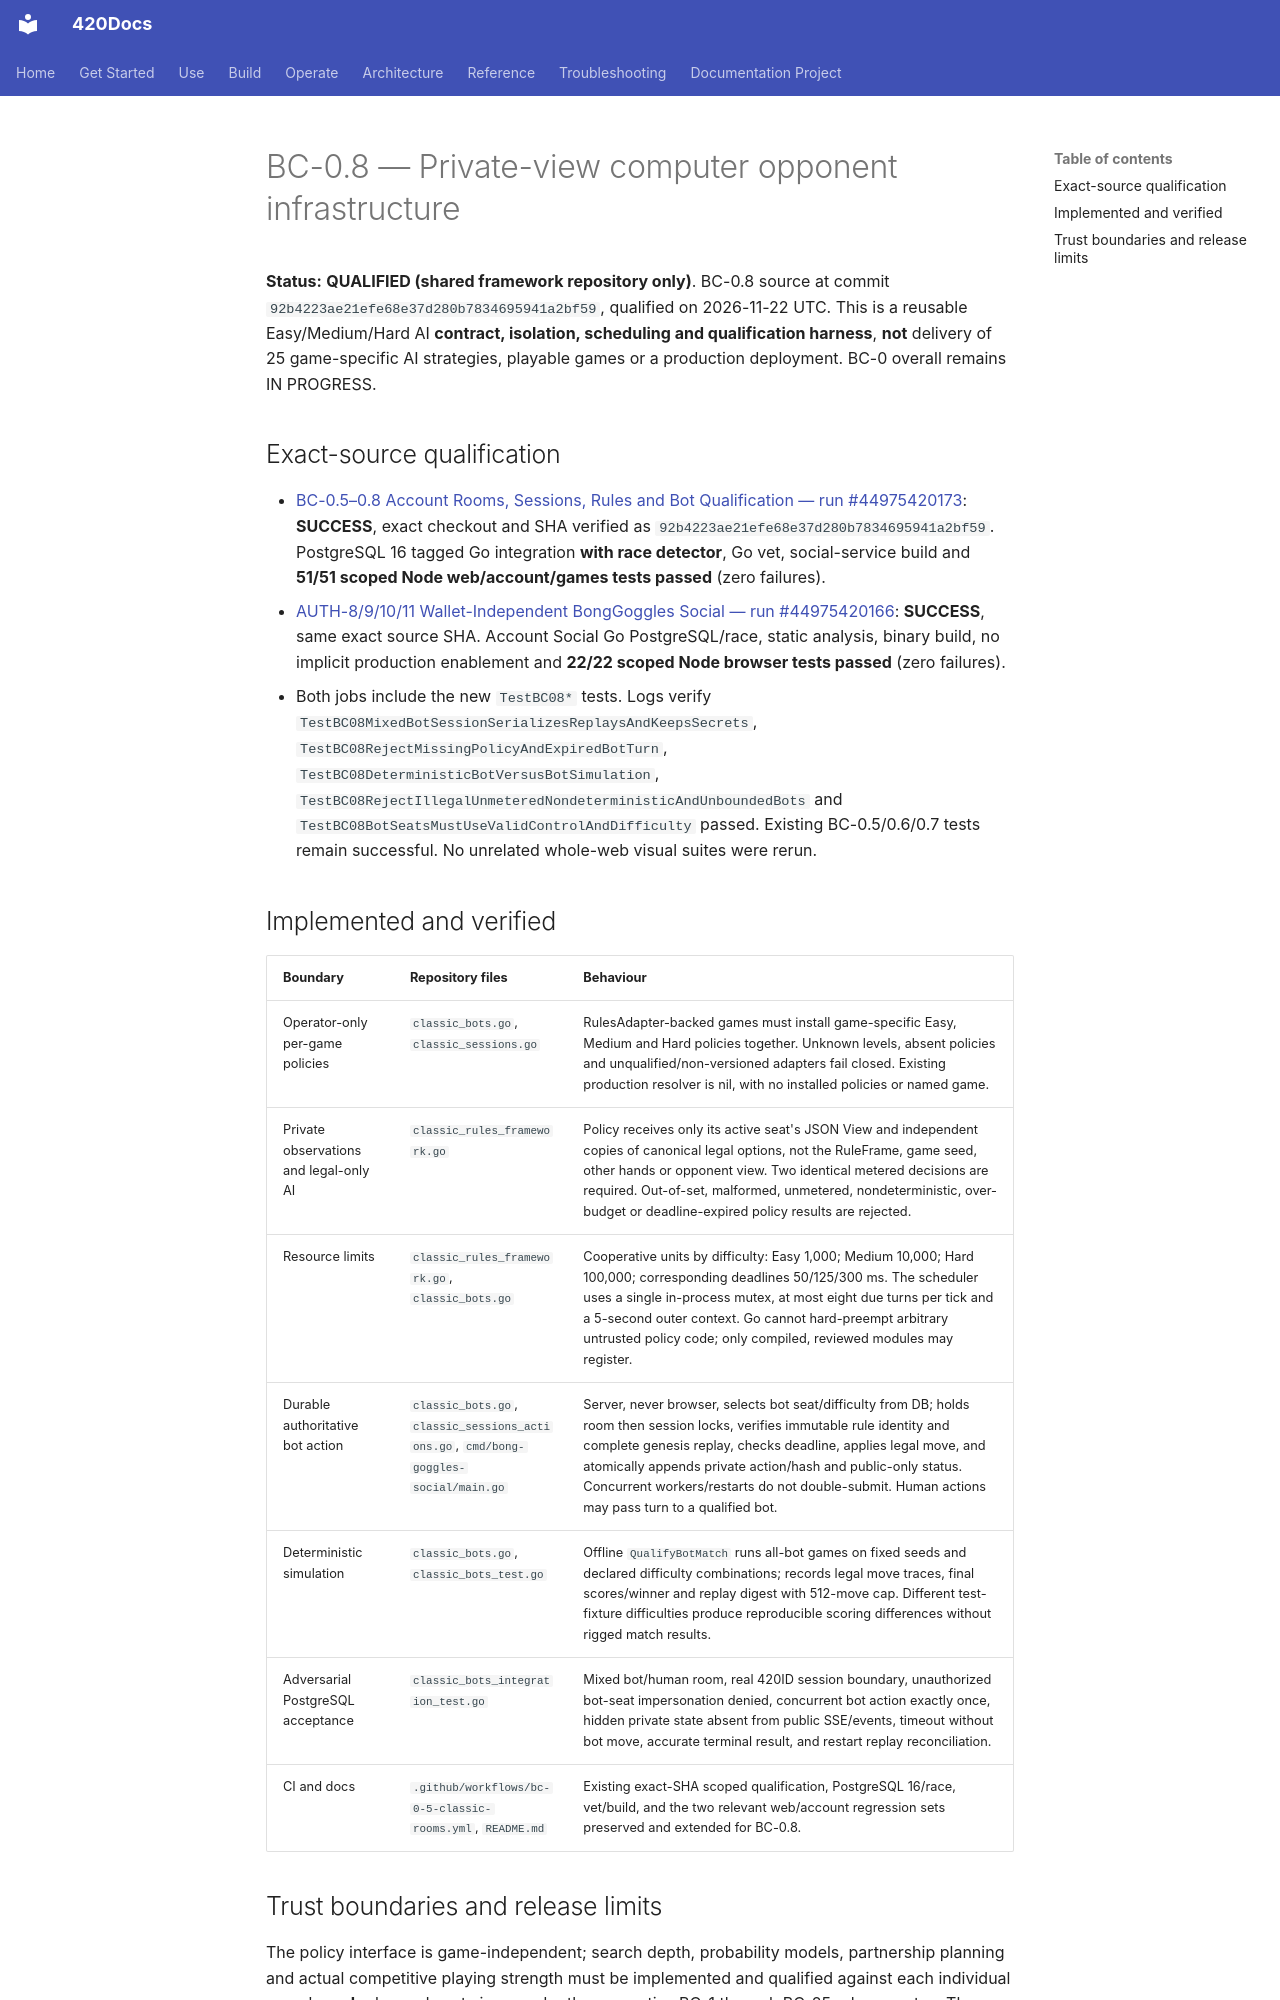

repository: abvhiael/420-integrated-v0.1 · page: games/classics/BC-0-8-QUALIFICATION/index.html · generator: mkdocs

# BC-0.8 — Private-view computer opponent infrastructure

**Status:** **QUALIFIED (shared framework repository only)**. BC-0.8 source at commit `92b4223ae21efe68e37d280b7834695941a2bf59`, qualified on 2026-11-22 UTC. This is a reusable Easy/Medium/Hard AI **contract, isolation, scheduling and qualification harness**, **not** delivery of 25 game-specific AI strategies, playable games or a production deployment. BC-0 overall remains IN PROGRESS.

## Exact-source qualification

- [BC-0.5–0.8 Account Rooms, Sessions, Rules and Bot Qualification — run #44975420173](https://github.com/abvhiael/420-integrated-v0.1/actions/runs/44975420173): **SUCCESS**, exact checkout and SHA verified as `92b4223ae21efe68e37d280b7834695941a2bf59`. PostgreSQL 16 tagged Go integration **with race detector**, Go vet, social-service build and **51/51 scoped Node web/account/games tests passed** (zero failures).
- [AUTH-8/9/10/11 Wallet-Independent BongGoggles Social — run #44975420166](https://github.com/abvhiael/420-integrated-v0.1/actions/runs/44975420166): **SUCCESS**, same exact source SHA. Account Social Go PostgreSQL/race, static analysis, binary build, no implicit production enablement and **22/22 scoped Node browser tests passed** (zero failures).
- Both jobs include the new `TestBC08*` tests. Logs verify `TestBC08MixedBotSessionSerializesReplaysAndKeepsSecrets`, `TestBC08RejectMissingPolicyAndExpiredBotTurn`, `TestBC08DeterministicBotVersusBotSimulation`, `TestBC08RejectIllegalUnmeteredNondeterministicAndUnboundedBots` and `TestBC08BotSeatsMustUseValidControlAndDifficulty` passed. Existing BC-0.5/0.6/0.7 tests remain successful. No unrelated whole-web visual suites were rerun.

## Implemented and verified

| Boundary | Repository files | Behaviour |
|---|---|---|
| Operator-only per-game policies | `classic_bots.go`, `classic_sessions.go` | RulesAdapter-backed games must install game-specific Easy, Medium and Hard policies together. Unknown levels, absent policies and unqualified/non-versioned adapters fail closed. Existing production resolver is nil, with no installed policies or named game. |
| Private observations and legal-only AI | `classic_rules_framework.go` | Policy receives only its active seat's JSON View and independent copies of canonical legal options, not the RuleFrame, game seed, other hands or opponent view. Two identical metered decisions are required. Out-of-set, malformed, unmetered, nondeterministic, over-budget or deadline-expired policy results are rejected. |
| Resource limits | `classic_rules_framework.go`, `classic_bots.go` | Cooperative units by difficulty: Easy 1,000; Medium 10,000; Hard 100,000; corresponding deadlines 50/125/300 ms. The scheduler uses a single in-process mutex, at most eight due turns per tick and a 5-second outer context. Go cannot hard-preempt arbitrary untrusted policy code; only compiled, reviewed modules may register. |
| Durable authoritative bot action | `classic_bots.go`, `classic_sessions_actions.go`, `cmd/bong-goggles-social/main.go` | Server, never browser, selects bot seat/difficulty from DB; holds room then session locks, verifies immutable rule identity and complete genesis replay, checks deadline, applies legal move, and atomically appends private action/hash and public-only status. Concurrent workers/restarts do not double-submit. Human actions may pass turn to a qualified bot. |
| Deterministic simulation | `classic_bots.go`, `classic_bots_test.go` | Offline `QualifyBotMatch` runs all-bot games on fixed seeds and declared difficulty combinations; records legal move traces, final scores/winner and replay digest with 512-move cap. Different test-fixture difficulties produce reproducible scoring differences without rigged match results. |
| Adversarial PostgreSQL acceptance | `classic_bots_integration_test.go` | Mixed bot/human room, real 420ID session boundary, unauthorized bot-seat impersonation denied, concurrent bot action exactly once, hidden private state absent from public SSE/events, timeout without bot move, accurate terminal result, and restart replay reconciliation. |
| CI and docs | `.github/workflows/bc-0-5-classic-rooms.yml`, `README.md` | Existing exact-SHA scoped qualification, PostgreSQL 16/race, vet/build, and the two relevant web/account regression sets preserved and extended for BC-0.8. |
